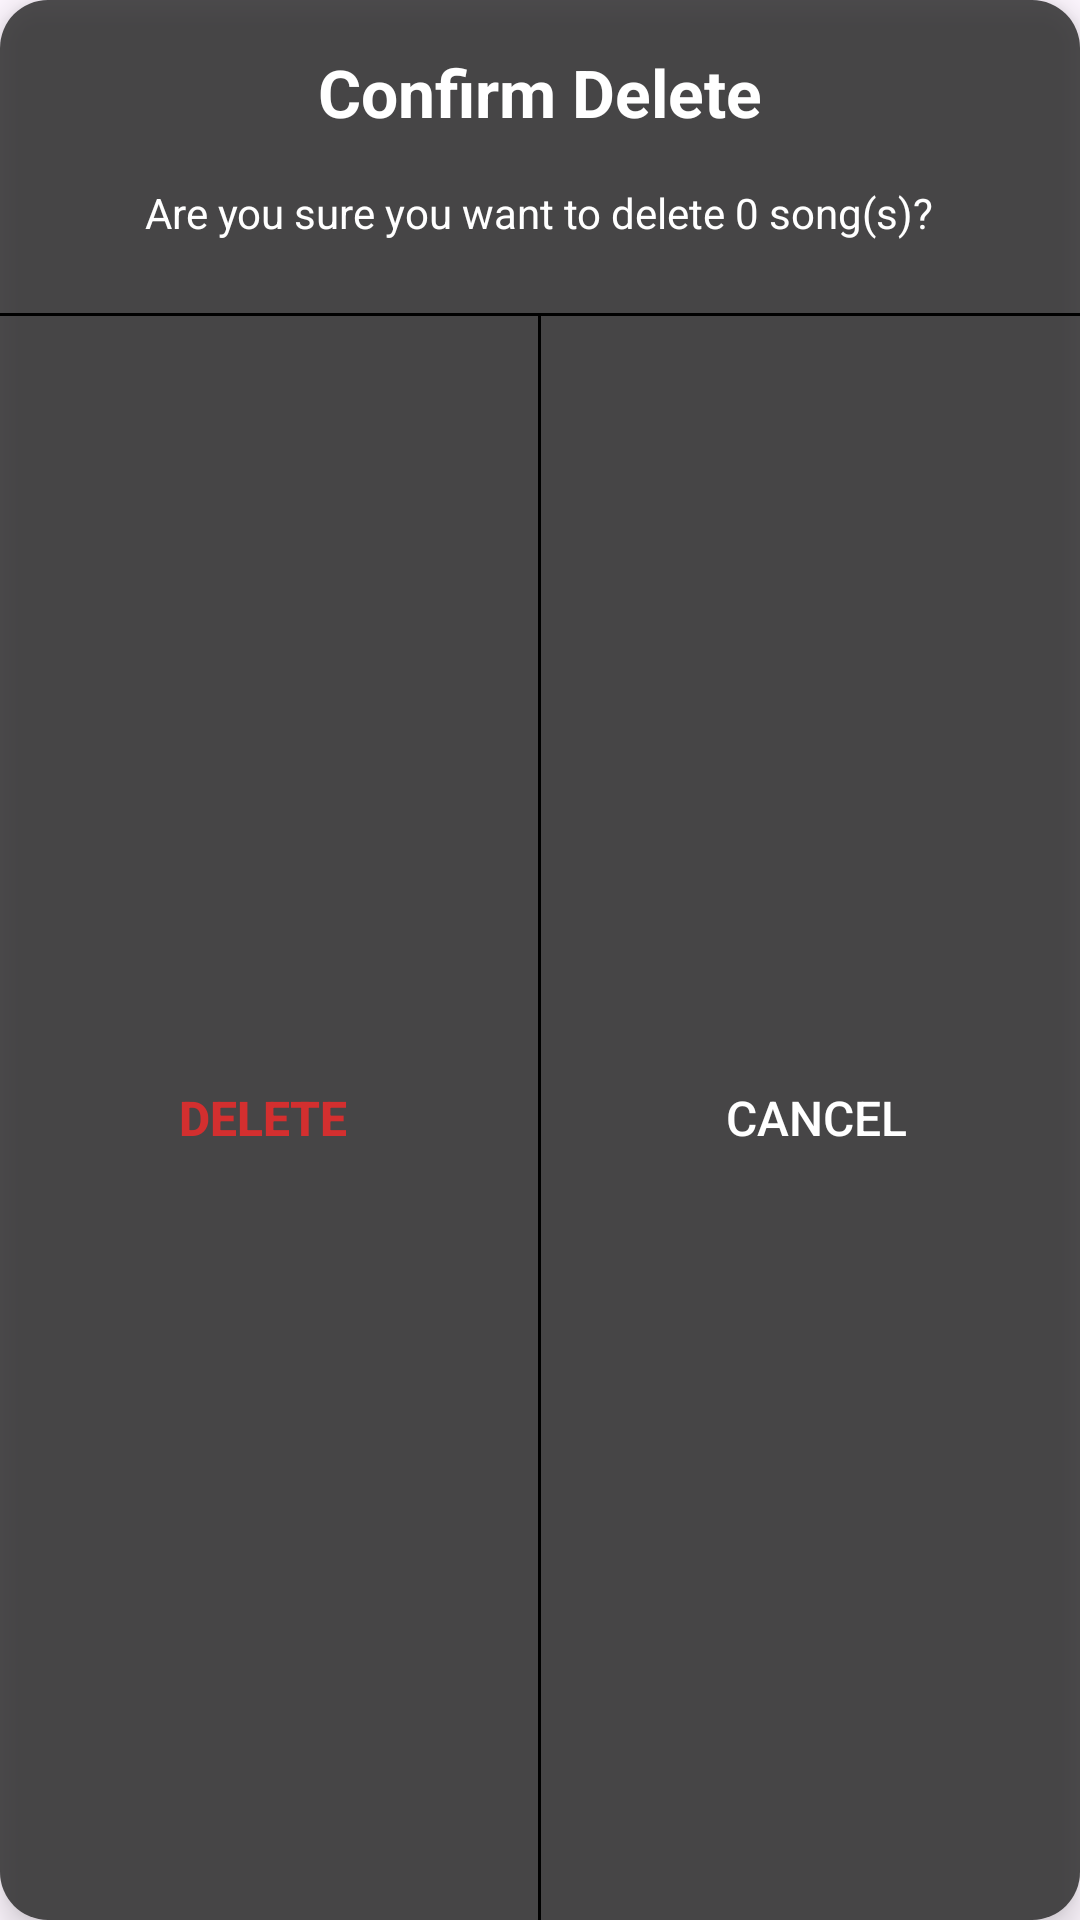

Here is an Android app screen rendered from its layout file. Give the layout XML and the strings, colors and styles it references.
<!-- AndroidManifest.xml: application theme Theme.TuneStacker2 -->
<!-- res/layout/dialog_confirm_delete.xml -->
<?xml version="1.0" encoding="utf-8"?>
<LinearLayout xmlns:android="http://schemas.android.com/apk/res/android"
    xmlns:app="http://schemas.android.com/apk/res-auto"
    android:id="@+id/dialogRoot"
    android:layout_width="match_parent"
    android:layout_height="wrap_content"
    android:orientation="vertical"
    android:background="@drawable/dialog_background"
    android:elevation="6dp">

    <TextView
        android:id="@+id/dialogTitle"
        android:layout_width="match_parent"
        android:layout_height="wrap_content"
        android:text="Confirm Delete"
        android:textStyle="bold"
        android:textAlignment="center"
        android:textSize="22sp"
        android:textColor="@color/white"
        android:layout_gravity="center_horizontal"
        android:layout_marginBottom="16dp"
        android:layout_marginTop="16dp" />

    <TextView
        android:id="@+id/textDisplay"
        android:layout_width="wrap_content"
        android:layout_height="wrap_content"
        android:textAlignment="center"
        android:layout_gravity="center_horizontal"

        android:text="Are you sure you want to delete 0 song(s)?"
        android:textSize="14sp"
        android:textColor="@color/white"
        android:layout_marginHorizontal="28dp"
        android:layout_marginBottom="24dp" />

    <View
        android:id="@+id/divider4"
        android:layout_width="match_parent"
        android:layout_height="1dp"
        android:background="@color/black" />

    <LinearLayout
        android:layout_width="match_parent"
        android:layout_height="match_parent"
        android:orientation="horizontal"
        android:gravity="center_vertical">

        <Button
            android:id="@+id/btnDelete"
            android:layout_width="0dp"
            android:layout_height="wrap_content"
            android:layout_weight="1"
            android:background="@drawable/inset_button"
            android:elevation="0dp"
            android:maxLines="1"
            android:text="Delete"
            android:textColor="@color/red"
            android:textStyle="bold"
            android:textSize="16sp" />

        <View
            android:id="@+id/divider5"
            android:layout_width="1dp"
            android:layout_height="match_parent"
            android:layout_marginHorizontal="4dp"
            android:background="@color/black" />

        <Button
            android:id="@+id/btnCancel"
            android:layout_width="0dp"
            android:layout_height="wrap_content"
            android:layout_weight="1"
            android:background="@drawable/inset_button"
            android:elevation="0dp"
            android:maxLines="1"
            android:text="Cancel"
            android:textColor="@color/white"
            android:textSize="16sp"
            />

    </LinearLayout>

</LinearLayout>
<!-- resources referenced by this layout -->
<resources>
  <color name="black">#FF000000</color>
  <color name="red">#FFD32F2F</color>
  <color name="white">#FFFFFFFF</color>
  <!-- drawable dialog_background (drawable) -->
  <?xml version="1.0" encoding="utf-8"?>
  <shape xmlns:android="http://schemas.android.com/apk/res/android"
      android:shape="rectangle">
      <solid android:color="#CC242424"/> 
      <corners android:radius="16dp"/>
  </shape>
  <!-- drawable inset_button (drawable) -->
  <?xml version="1.0" encoding="utf-8"?>
  <selector xmlns:android="http://schemas.android.com/apk/res/android">
      <item android:state_pressed="true">
          <shape android:shape="rectangle">
              <solid android:color="@color/semitransparent_dark" />
              <corners android:radius="12dp" />
          </shape>
      </item>
      <item>
          <shape android:shape="rectangle">
              <solid android:color="@android:color/transparent" /> 
              <stroke android:width="1dp" android:color="@android:color/transparent" />
              <corners android:radius="12dp" />
          </shape>
      </item>
  </selector>
  <style name="Theme.TuneStacker2" parent="Base.Theme.TuneStacker2" />
  <color name="semitransparent_dark">#33000000</color>
  <style name="Base.Theme.TuneStacker2" parent="Theme.Material3.DayNight.NoActionBar">
  
          
          
      </style>
</resources>
